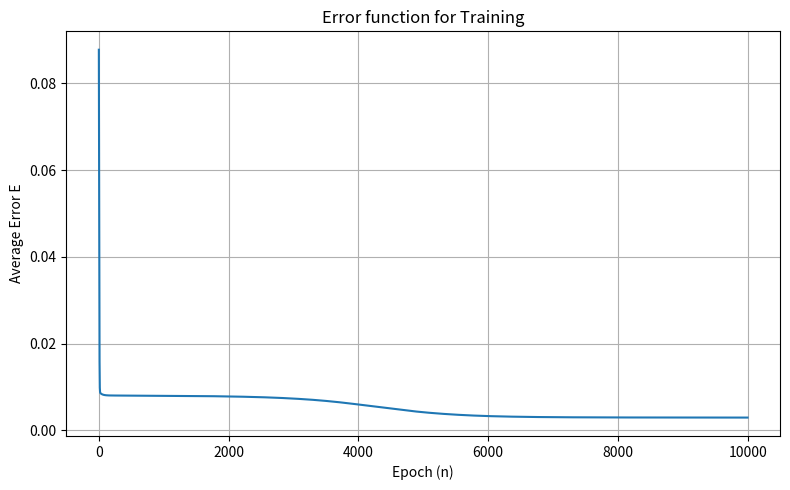

Write Python code to recreate this figure.
import numpy as np
import matplotlib.pyplot as plt
# --- 1. 資料生成 ---
a=1
N = 400
X = np.random.uniform(-0.8, 0.7, size=N)
Y = np.random.uniform(-0.8, 0.7, size=N)
random_data = np.stack([X, Y], axis=1)  # shape = (400, 2)

# --- 2. 資料切分 ---
Train_X= random_data[:300]
Test_X  = random_data[300:]

def target_function(X, Y):
    return 5 * np.sin(np.pi * X**2) * np.sin(2 * np.pi * Y) + 1



def normalize(Z, z_min=-4, z_max=6, a=0.2, b=0.8):
    return (Z - z_min) / (z_max - z_min) * (b - a) + a

def denormalize(Z_norm, z_min=-4, z_max=6, a=0.2, b=0.8):
    return (Z_norm - a) / (b - a) * (z_max - z_min) + z_min


dZ = target_function(X, Y)
dZ = normalize(dZ)    #在這邊需要將正規化

dZ_train = dZ[:300]   #訓練集期望輸出
dZ_test  = dZ[300:]   #測試集期望輸出

# --- 3. 初始化權重（可加入種子以便重現） ---
np.random.seed(42)


h_num=5
W1 = np.random.randn(h_num, 2)   # shape = (5, 2)
W2 = np.random.randn(1, h_num)    # shape = (1, 5)

def phi(x):
    return 1 / (1 + np.exp(-a*x))

def phi_derieve(x):
    s = phi(x)
    return s*(1-s)

    
E_list = []
epochs=10000
eta =0.01   #學習率
#-----BPNN演算法
for epoch in range(1, epochs+1):
    eta_t=eta* (0.95 ** (epoch // 1000))
    
    # --- Forward ---
    V1 = Train_X @ W1.T        # (300, 5)
    Y1 = phi(V1)               # (300, 5)
    V2 = Y1 @ W2.T             # (300, 1)
    Y2 = phi(V2)                # (300, 1)  #Y2就是Z(輸出)

    e = dZ_train.reshape(-1, 1) - Y2  # (300, 1)

    # --- Backward ---
    delta2 = e * phi_derieve(V2)        # (300, 1)
    delta1 = phi_derieve(V1) * (delta2 @ W2)  # (300, 5)

    dW2 = eta_t * (delta2.T @ Y1)         # (1, 5)
    dW1 = eta_t * (delta1.T @ Train_X)    # (5, 2)

    # --- 更新權重 ---
    W2 += dW2
    W1 += dW1
    
    E = 0.5 * np.mean(e**2)
    E_list.append(E)


def predict_system(Train_X):  #訓練完成後的系統:將初始輸入帶進
    V1 = Train_X @ W1.T
    Y1 = phi(V1)
    V2 = Y1 @ W2.T
    Y2 = phi(V2)     
    return Y2  #就是Z

Z_pred_train = predict_system(Train_X)
Z_pred_test = predict_system(Test_X)

Z_pred_train_R = denormalize(Z_pred_train)
Z_pred_test_R = denormalize(Z_pred_test)

dZ_train_R = denormalize(dZ_train)
dZ_test_R =denormalize(dZ_test)
    
E_train = 0.5 * np.mean((dZ_train_R - Z_pred_train_R)**2)
E_test = 0.5 * np.mean((dZ_test_R  - Z_pred_test_R)**2)

print("E_train:", E_train)
print("E_test:", E_test)



plt.figure(figsize=(8, 5))
plt.plot(E_list)
plt.xlabel("Epoch (n)")
plt.ylabel("Average Error E")
plt.title("Error function for Training")
plt.grid(True)
plt.tight_layout()
plt.show()
